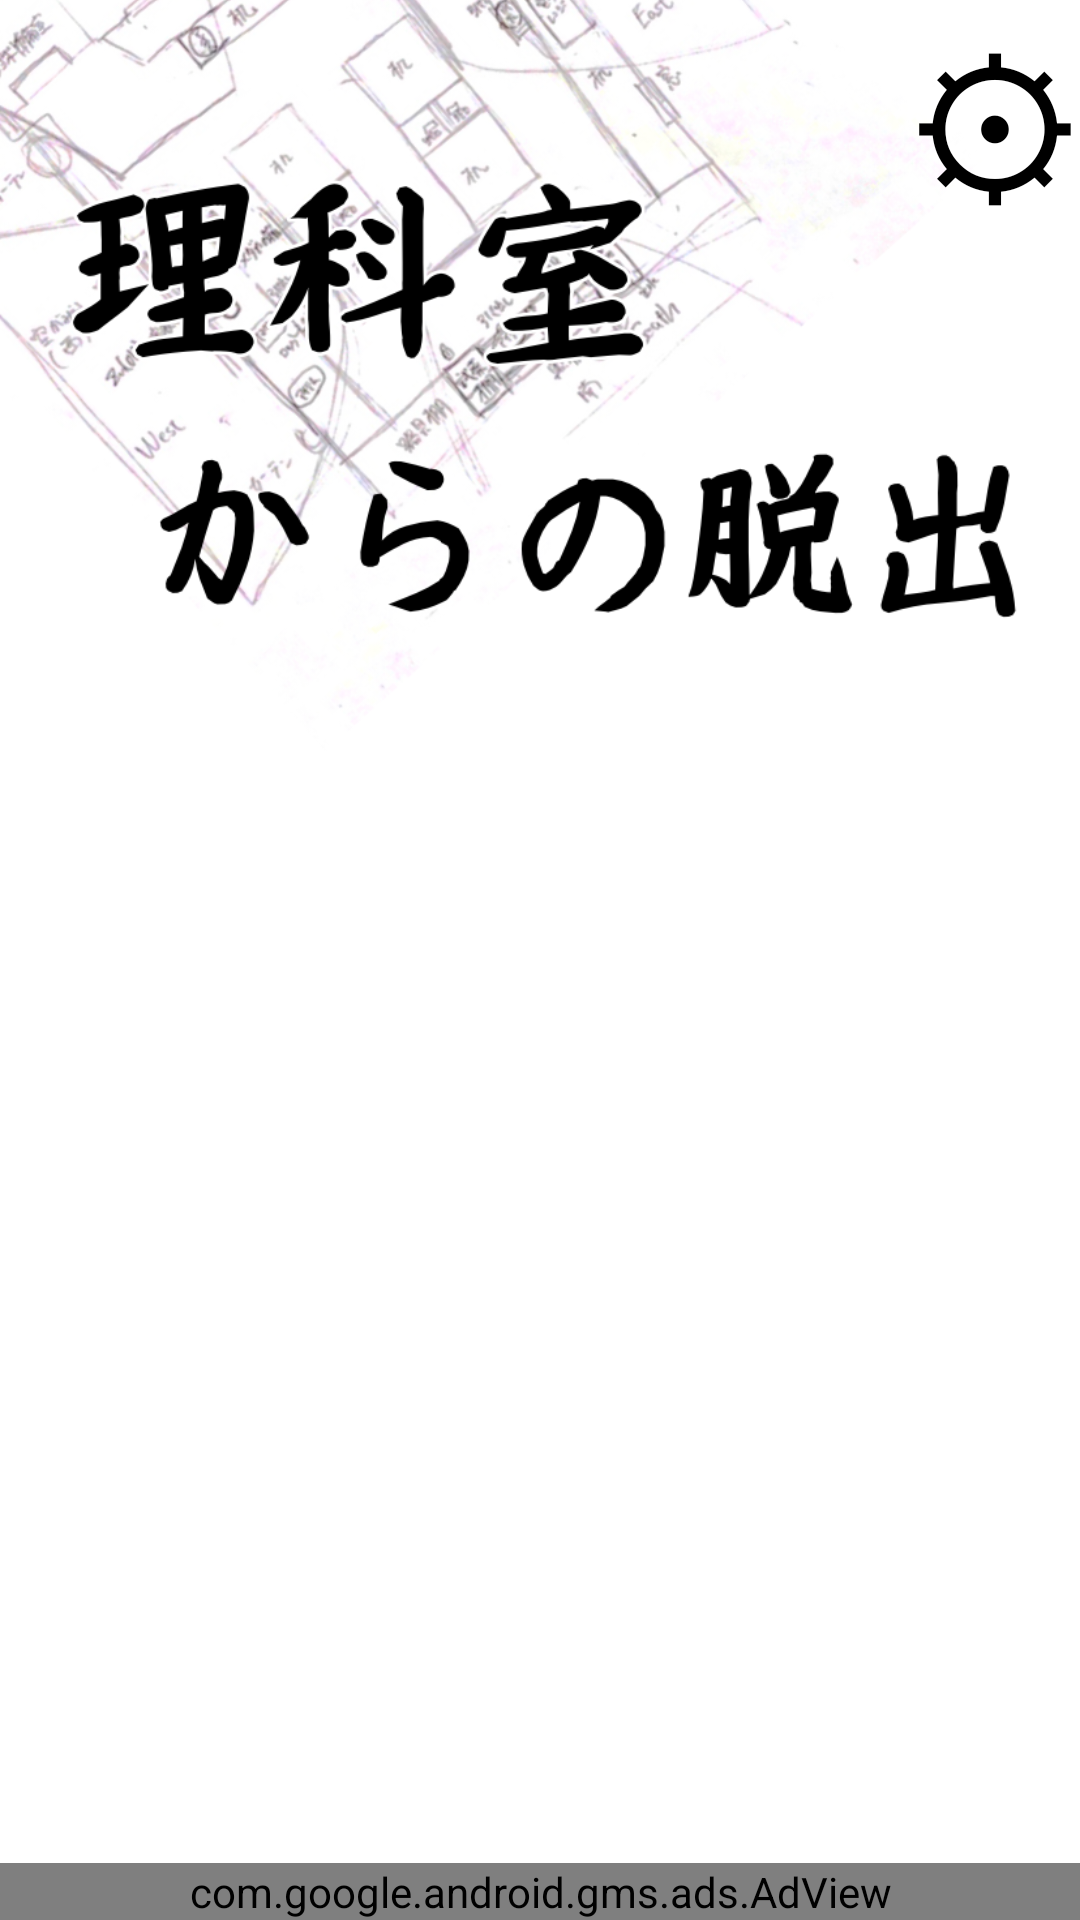

Layout XML and referenced resources for this Android screen:
<!-- AndroidManifest.xml: activity theme SplashTheme -->
<!-- res/layout/activity_main.xml -->
<?xml version="1.0" encoding="utf-8"?>
<RelativeLayout xmlns:android="http://schemas.android.com/apk/res/android"
    xmlns:app="http://schemas.android.com/apk/res-auto"
    xmlns:ads="http://schemas.android.com/apk/res-auto"
    xmlns:tools="http://schemas.android.com/tools"
    android:layout_width="match_parent"
    android:layout_height="match_parent"
    tools:context=".MainActivity">


    <ImageView
        android:id="@+id/backimage"
        android:layout_width="match_parent"

        android:layout_height="match_parent"
        android:scaleType="centerCrop"
        android:src="@drawable/face" />


    <Button
        android:id="@+id/Setting"
        android:layout_width="wrap_content"
        android:layout_height="wrap_content"

        android:layout_alignParentRight="true"
        android:background="#00000000"
        android:minWidth="0dp"
        android:minHeight="0dp"
        android:onClick="onSetting"
        android:padding="0dp"
        android:text="⚙"
        android:textColor="#000000"
        android:textSize="60sp" />

    <LinearLayout
        android:layout_width="match_parent"
        android:layout_height="wrap_content"
        android:layout_alignParentBottom="true"
        android:orientation="vertical">


        <Button
            android:id="@+id/North"
            android:layout_width="match_parent"
            android:layout_height="wrap_content"

            android:background="#00000000"
            android:onClick="onNorth"
            android:text="Start"
            android:textColor="#FFFFFF"
            android:textSize="50sp" />

        <FrameLayout
            android:id="@+id/ad_view_container"
            android:layout_width="match_parent"
            android:layout_height="wrap_content"
            app:layout_constraintBottom_toBottomOf="parent"
            app:layout_constraintEnd_toEndOf="parent"
            app:layout_constraintStart_toStartOf="parent">

            <com.google.android.gms.ads.AdView
                android:id="@+id/adView"
                android:layout_width="match_parent"
                android:layout_height="wrap_content"
                ads:adSize="BANNER"
                ads:adUnitId="@string/adaptive_banner_ad_unit_id" />

        </FrameLayout>

    </LinearLayout>

</RelativeLayout>
<!-- resources referenced by this layout -->
<resources>
  <!-- drawable face: png bitmap (drawable, 454824 bytes) -->
  <string name="adaptive_banner_ad_unit_id">ca-app-pub-3940256099942544/6300978111</string>
  <style name="SplashTheme" parent="AppTheme">
          <item name="android:windowBackground">@drawable/splash</item>
      </style>
  <style name="AppTheme" parent="Theme.AppCompat.Light.NoActionBar">
          
      </style>
  <!-- drawable splash (drawable) -->
  <?xml version="1.0" encoding="utf-8"?>
  <layer-list
      xmlns:android="http://schemas.android.com/apk/res/android"
      android:opacity="opaque"
      android:layout_width="match_parent"
      android:layout_height="match_parent"
      android:gravity="center"
      android:src="@mipmap/splash">
      <item>
          <bitmap
              android:src="@mipmap/splash" />
      </item>
  </layer-list>
</resources>
